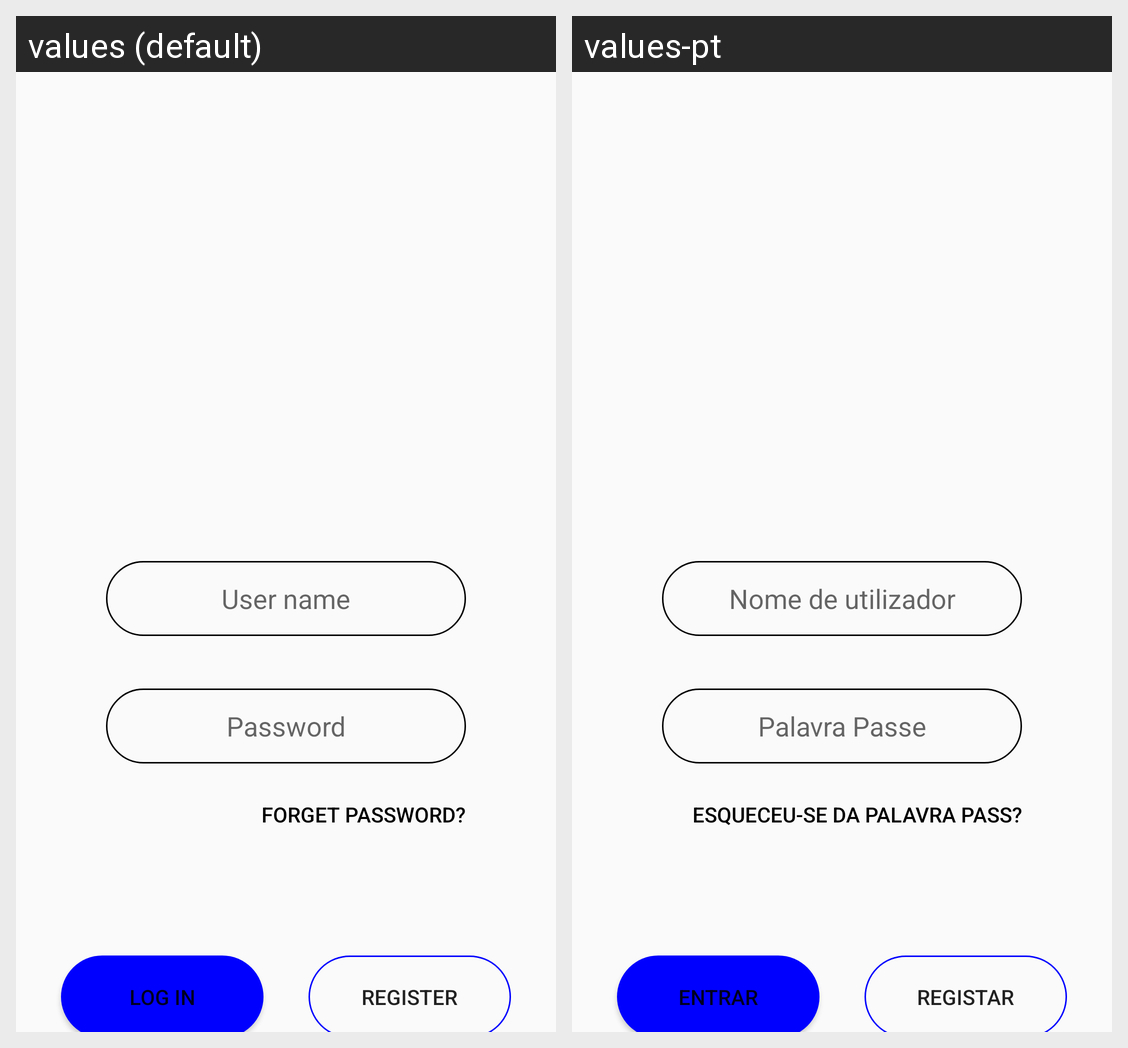

The Android screen above is rendered under two locales of the same app. Produce the string resources it draws, with the default and per-locale values.
Android screen res/layout/fragment_log_in.xml rendered under 2 locales, left to right: values (default), values-pt. Device: Nexus 5 (rendered at 1080×1920; each locale shown at half size, 540×960, under a caption strip naming it); theme appTheme.
Strings drawn on this screen, with the default value and each locale's value (text and hints the layout hard-codes, and strings that could not be matched under every locale, appear in the picture but are not listed):

hint_user_name
  values: User name
  values-pt: Nome de utilizador

hint_password
  values: Password
  values-pt: Palavra Passe

button_forget_password
  values: Forget password?
  values-pt: Esqueceu-se da palavra pass?

button_text_log_in
  values: Log In
  values-pt: Entrar

button_text_register
  values: Register
  values-pt: Registar
